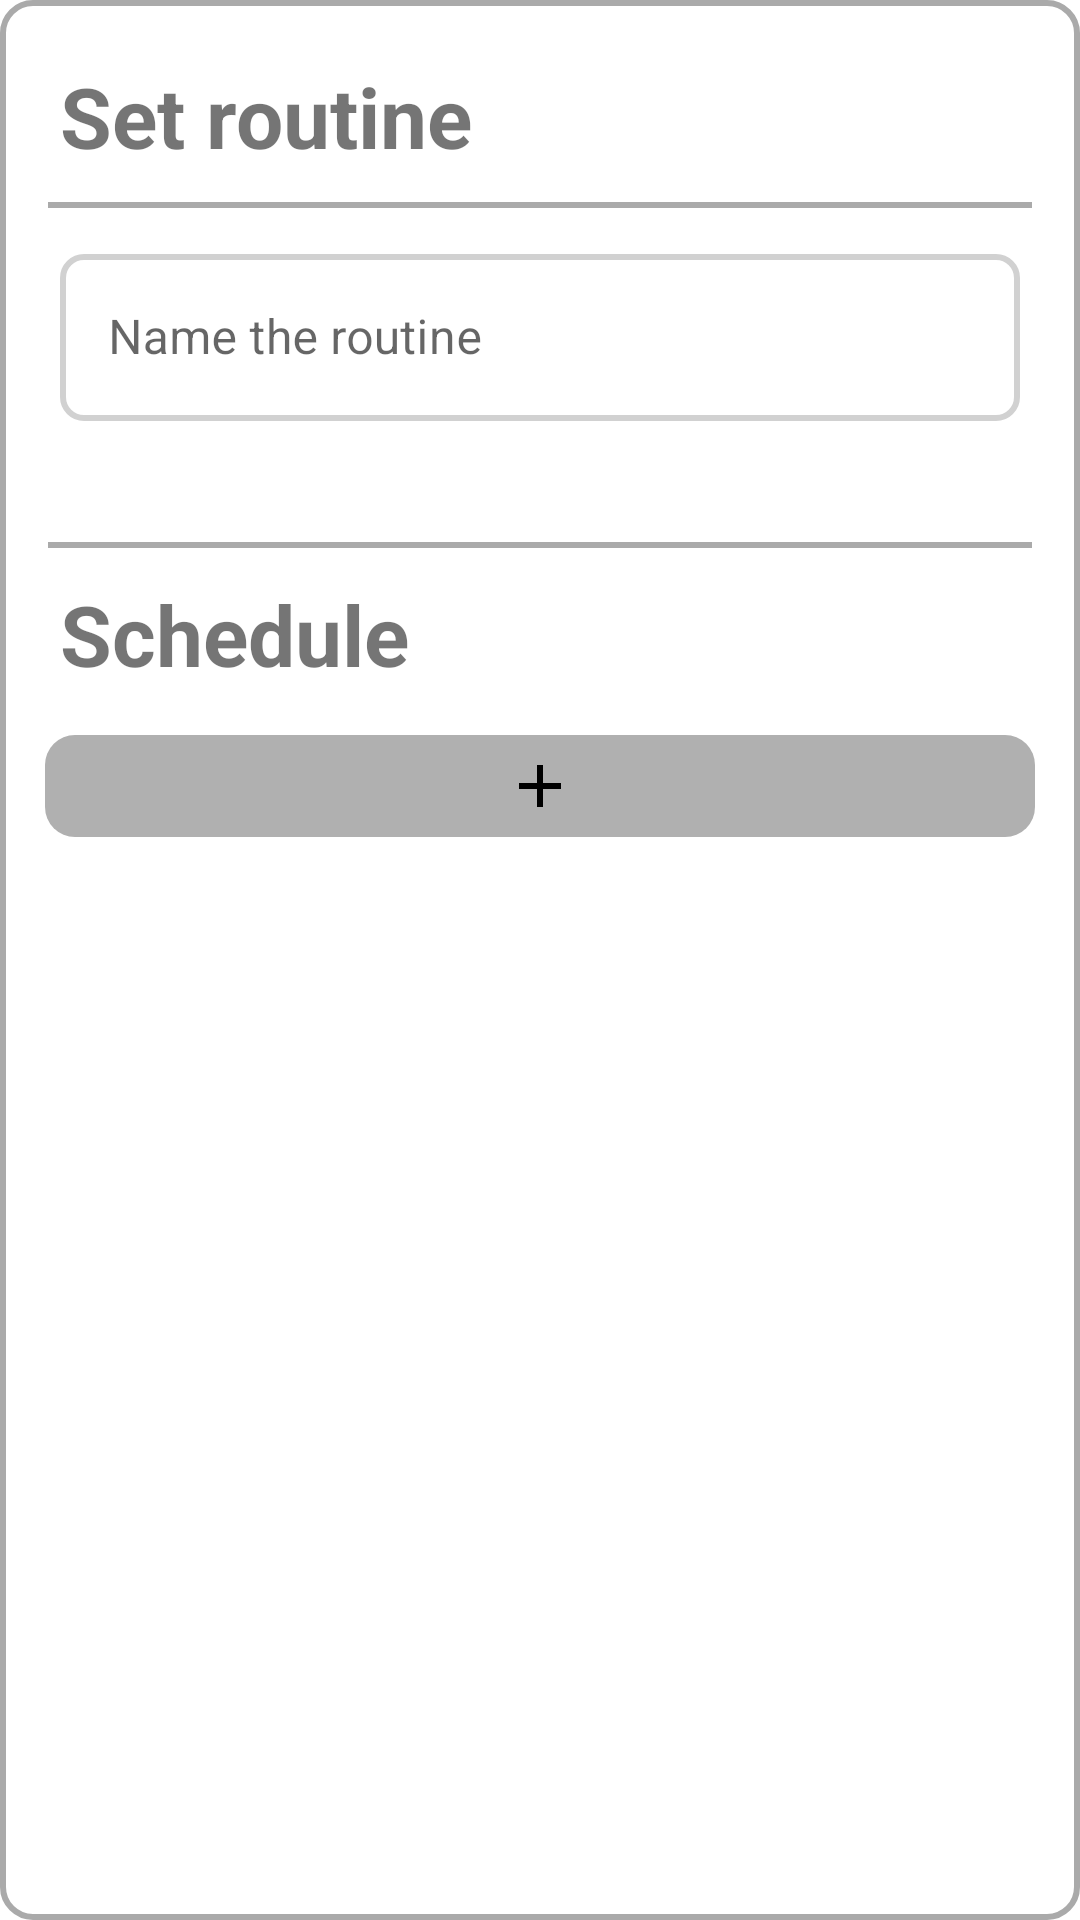

The Android layout XML behind this screen, and the referenced resources:
<!-- AndroidManifest.xml: application theme AppTheme -->
<!-- res/layout/regime_add_dialog.xml -->
<?xml version="1.0" encoding="utf-8"?>
<LinearLayout android:layout_width="match_parent"
    android:layout_height="match_parent"
    xmlns:app="http://schemas.android.com/apk/res-auto"
    android:orientation="vertical"
    xmlns:android="http://schemas.android.com/apk/res/android"
    android:background="@drawable/alert_dialog_background">
    <TextView
        android:layout_width="match_parent"
        android:layout_height="wrap_content"
        android:text="@string/regime_dialog_title"
        android:textSize="28sp"
        android:layout_margin="10dp"
        android:textStyle="bold"/>
    <View
        android:layout_width="wrap_content"
        android:layout_height="2dp"
        android:background="@android:color/darker_gray"
        android:layout_marginHorizontal="6dp"/>
    <com.google.android.material.textfield.TextInputLayout
        android:layout_width="match_parent"
        android:layout_height="wrap_content"
        android:hint="@string/regime_name_hint"
        style="@style/TAOutlinedEditText"
        android:id="@+id/addRegimeEditNameField"
        android:layout_margin="10dp"

        app:errorEnabled="true"
        app:boxStrokeErrorColor="@color/color_error"
        app:errorTextColor="@color/color_error">

        <com.google.android.material.textfield.TextInputEditText
            android:layout_width="match_parent"
            android:layout_height="wrap_content"
            android:id="@+id/addRegimeEditName"/>
    </com.google.android.material.textfield.TextInputLayout>


    <View
        android:layout_width="wrap_content"
        android:layout_height="2dp"
        android:background="@android:color/darker_gray"
        android:layout_marginTop="10dp"
        android:layout_marginHorizontal="6dp"/>
    <TextView
        android:layout_width="match_parent"
        android:layout_height="wrap_content"
        android:text="@string/regime_dialog_schedule"
        android:textSize="28sp"
        android:layout_margin="10dp"
        android:textStyle="bold"/>

    <ImageButton
        android:layout_width="match_parent"
        android:layout_height="wrap_content"
        android:id="@+id/addScheduleItem"
        android:background="@drawable/spinner_background"
        android:src="@drawable/ic_baseline_add_24"
        android:tint="@android:color/black"
        android:padding="5dp"
        android:layout_margin="5dp"/>

    <androidx.recyclerview.widget.RecyclerView
        android:layout_width="match_parent"
        android:layout_height="match_parent"
        android:id="@+id/add_regime_dialog_schedule_list"
        android:layout_marginHorizontal="10dp"
        android:layout_marginTop="10dp"/>

    <Button
        android:layout_width="wrap_content"
        android:layout_height="wrap_content"
        android:id="@+id/addRegimeDone"
        android:background="@drawable/spinner_background"
        android:layout_margin="10dp"
        android:layout_gravity="end"
        android:text="@string/buttonDone"/>
</LinearLayout>
<!-- resources referenced by this layout -->
<resources>
  <color name="color_error">#FF0000</color>
  <!-- drawable alert_dialog_background (drawable) -->
  <?xml version="1.0" encoding="utf-8"?>
  <shape xmlns:android="http://schemas.android.com/apk/res/android">
      <solid
          android:color="@color/color_day_and_night"/>
      <corners
          android:radius="10dp" />
      <padding
          android:left="10dp"
          android:top="10dp"
          android:right="10dp"
          android:bottom="10dp" />
      <stroke
          android:width="2dp"
          android:color="@android:color/darker_gray"/>
  </shape>
  <!-- drawable ic_baseline_add_24 (drawable) -->
  <vector xmlns:android="http://schemas.android.com/apk/res/android"
      android:width="24dp"
      android:height="24dp"
      android:viewportWidth="24"
      android:viewportHeight="24"
      android:tint="?attr/colorControlNormal">
    <path
        android:fillColor="@color/color_day_and_night"
        android:pathData="M19,13h-6v6h-2v-6H5v-2h6V5h2v6h6v2z"/>
  </vector>
  <!-- drawable spinner_background (drawable) -->
  <?xml version="1.0" encoding="utf-8"?>
  <shape xmlns:android = "http://schemas.android.com/apk/res/android"
  
      android:shape = "rectangle">
  
      <corners android:radius="10dp"/>
      <solid android:color="#B0B0B0"/>
      
  </shape>
  <string name="buttonDone">Done</string>
  <string name="regime_dialog_schedule">Schedule</string>
  <string name="regime_dialog_title">Set routine</string>
  <string name="regime_name_hint">Name the routine</string>
  <style name="TAOutlinedEditText" parent="@style/Widget.MaterialComponents.TextInputLayout.OutlinedBox">
          <item name="boxStrokeColor">@color/color_box_default</item>
          <item name="boxCornerRadiusTopStart">8dp</item>
          <item name="boxCornerRadiusTopEnd">8dp</item>
          <item name="boxCornerRadiusBottomStart">8dp</item>
          <item name="boxCornerRadiusBottomEnd">8dp</item>
          <item name="boxStrokeWidth">2dp</item>
          <item name="boxStrokeWidthFocused">2dp</item>
      </style>
  <style name="AppTheme" parent="Theme.MaterialComponents.DayNight.NoActionBar">
          <item name="colorPrimary">@color/colorPrimary</item>
          <item name="colorPrimaryDark">@color/colorPrimaryDark</item>
          <item name="colorAccent">@color/colorPrimary</item>
      </style>
  <color name="color_day_and_night">@android:color/white</color>
  <color name="color_box_default">#D1D1D1</color>
  <color name="colorPrimary">#28B922</color>
  <color name="colorPrimaryDark">#209C1B</color>
</resources>
